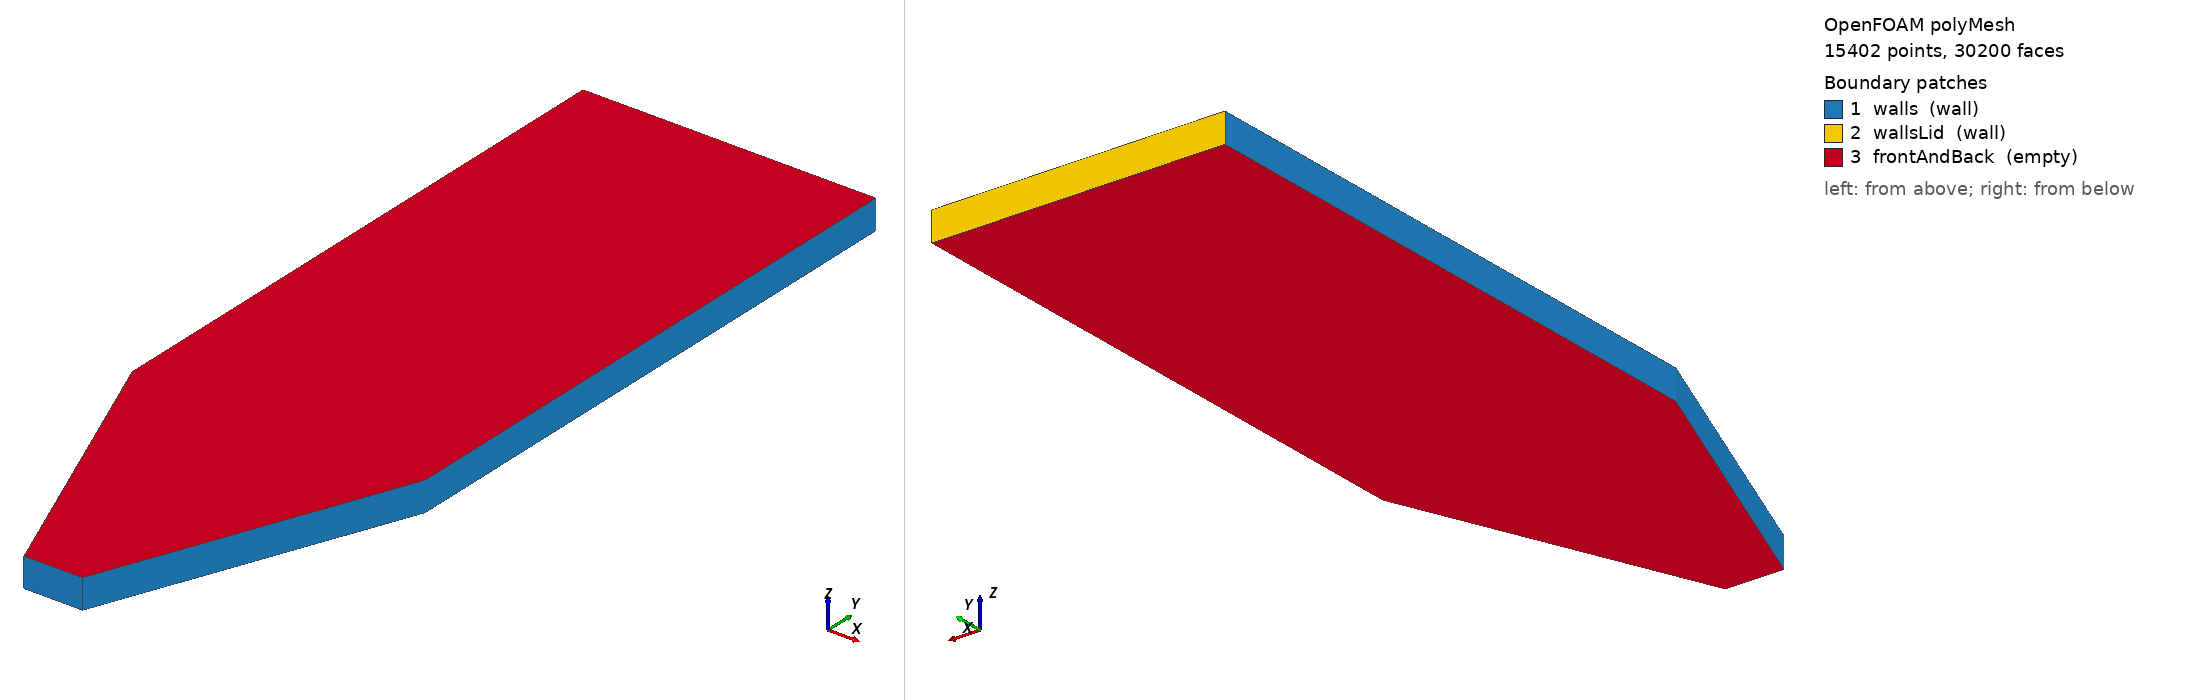

OpenFOAM case: the committed polyMesh, 15402 points, 30200 faces. Boundary patches (legend numbers): 1 walls (wall), 2 wallsLid (wall), 3 frontAndBack (empty). Left view from above one corner, right view from below the opposite corner. Boundary conditions: 15 field file(s) under 0/; 3 of 3 drawn patches have an entry in a shipped field file.

=== constant/polyMesh/boundary ===
/*--------------------------------*- C++ -*----------------------------------*\
| =========                 |                                                 |
| \\      /  F ield         | OpenFOAM: The Open Source CFD Toolbox           |
|  \\    /   O peration     | Version:  2412                                  |
|   \\  /    A nd           | Website:  www.openfoam.com                      |
|    \\/     M anipulation  |                                                 |
\*---------------------------------------------------------------------------*/
FoamFile
{
    version     2.0;
    format      ascii;
    arch        "LSB;label=32;scalar=64";
    class       polyBoundaryMesh;
    location    "constant/polyMesh";
    object      boundary;
}
// * * * * * * * * * * * * * * * * * * * * * * * * * * * * * * * * * * * * * //

3
(
    walls
    {
        type            wall;
        inGroups        1(wall);
        nFaces          350;
        startFace       14800;
    }
    wallsLid
    {
        type            wall;
        inGroups        1(wall);
        nFaces          50;
        startFace       15150;
    }
    frontAndBack
    {
        type            empty;
        inGroups        1(empty);
        nFaces          15000;
        startFace       15200;
    }
)

// ************************************************************************* //


=== system/blockMeshDict ===
/*--------------------------------*- C++ -*----------------------------------*\
| =========                 |                                                 |
| \\      /  F ield         | OpenFOAM: The Open Source CFD Toolbox           |
|  \\    /   O peration     | Version:  v2012                                 |
|   \\  /    A nd           | Website:  www.openfoam.com                      |
|    \\/     M anipulation  |                                                 |
\*---------------------------------------------------------------------------*/
FoamFile
{
    version     2.0;
    format      ascii;
    class       dictionary;
    object      blockMeshDict;
}
// * * * * * * * * * * * * * * * * * * * * * * * * * * * * * * * * * * * * * //

scale 1;


vertices
(
    (0 0 -0.05)      // Vertex 0
    (1 0 -0.05)      // Vertex 1
    (0.6 -1 -0.05)    // Vertex 2
    (0.4 -1 -0.05)    // Vertex 3
    (0 0 0.05)      // Vertex 4 
    (1 0 0.05)      // Vertex 5 
    (0.6 -1 0.05)    // Vertex 6 
    (0.4 -1 0.05)    // Vertex 7
    (0 2 -0.05) // 8
    (1 2 -0.05) // 9
    (0 2 0.05) // 10
    (1 2 0.05) // 11
);

blocks
(
    hex (0 3 2 1 4 7 6 5) (50 50 1) simpleGrading (1 1 1)
    hex (0 1 9 8 4 5 11 10) (50 100 1) simpleGrading (1 1 1)
);

edges
(
);

boundary
(
    walls
    {
        type wall;
        faces
        (
            (3 7 4 0)
            (0 4 10 8)
	    (9 1 5 11)
	    (5 1 2 6)
	    (2 3 7 6)
        );
    }
    wallsLid
    {
        type wall;
        faces
        (
            (10 11 9 8)
        );
    }
    frontAndBack
    {
        type empty;
        faces
        (
            (3 0 1 2)
	    (0 8 9 1)
	    (7 4 5 6)
	    (4 10 11 5)
        );
    }
);

mergePatchPairs
(
);

// ************************************************************************* //


=== system/controlDict ===
/*--------------------------------*- C++ -*----------------------------------*\
| =========                 |                                                 |
| \\      /  F ield         | OpenFOAM: The Open Source CFD Toolbox           |
|  \\    /   O peration     | Version:  v2312                                 |
|   \\  /    A nd           | Website:  www.openfoam.com                      |
|    \\/     M anipulation  |                                                 |
\*---------------------------------------------------------------------------*/
FoamFile
{
    version     2.0;
    format      ascii;
    class       dictionary;
    object      controlDict;
}
// * * * * * * * * * * * * * * * * * * * * * * * * * * * * * * * * * * * * * //

application     coalChemistryFoam;

startFrom       latestTime;

startTime       0;

stopAt          endTime;

endTime         0.2;

deltaT          1e-6;

writeControl    adjustable;

writeInterval   0.0025;

purgeWrite      0;

writeFormat     ascii;

writePrecision  10;

writeCompression off;

timeFormat      general;

timePrecision   6;

runTimeModifiable true;

adjustTimeStep  yes;

maxCo          0.1;


maxDeltaT       1e-3;


functions
{
  #include volAvgP  
}

libs
(
    "libOpenFOAM.so"
    "libfiniteVolume.so"
);


// ************************************************************************* //


=== 0/CO ===
/*--------------------------------*- C++ -*----------------------------------*\
| =========                 |                                                 |
| \\      /  F ield         | OpenFOAM: The Open Source CFD Toolbox           |
|  \\    /   O peration     | Version:  v2012                                 |
|   \\  /    A nd           | Website:  www.openfoam.com                      |
|    \\/     M anipulation  |                                                 |
\*---------------------------------------------------------------------------*/
FoamFile
{
    version     2.0;
    format      ascii;
    class       volScalarField;
    location    "0";
    object      CO;
}
// * * * * * * * * * * * * * * * * * * * * * * * * * * * * * * * * * * * * * //

dimensions      [0 0 0 0 0 0 0];

internalField   uniform 0.0;

boundaryField
{
    walls
    {
        type            zeroGradient;
    
    }
        wallsLid
    {
        type            zeroGradient;
    }
            frontAndBack
    {
        type            empty;
    }
}


// ************************************************************************* //


Also in the case, not shown: constant/polyMesh/faces (numeric list); constant/polyMesh/neighbour (numeric list); constant/polyMesh/points (numeric list).
